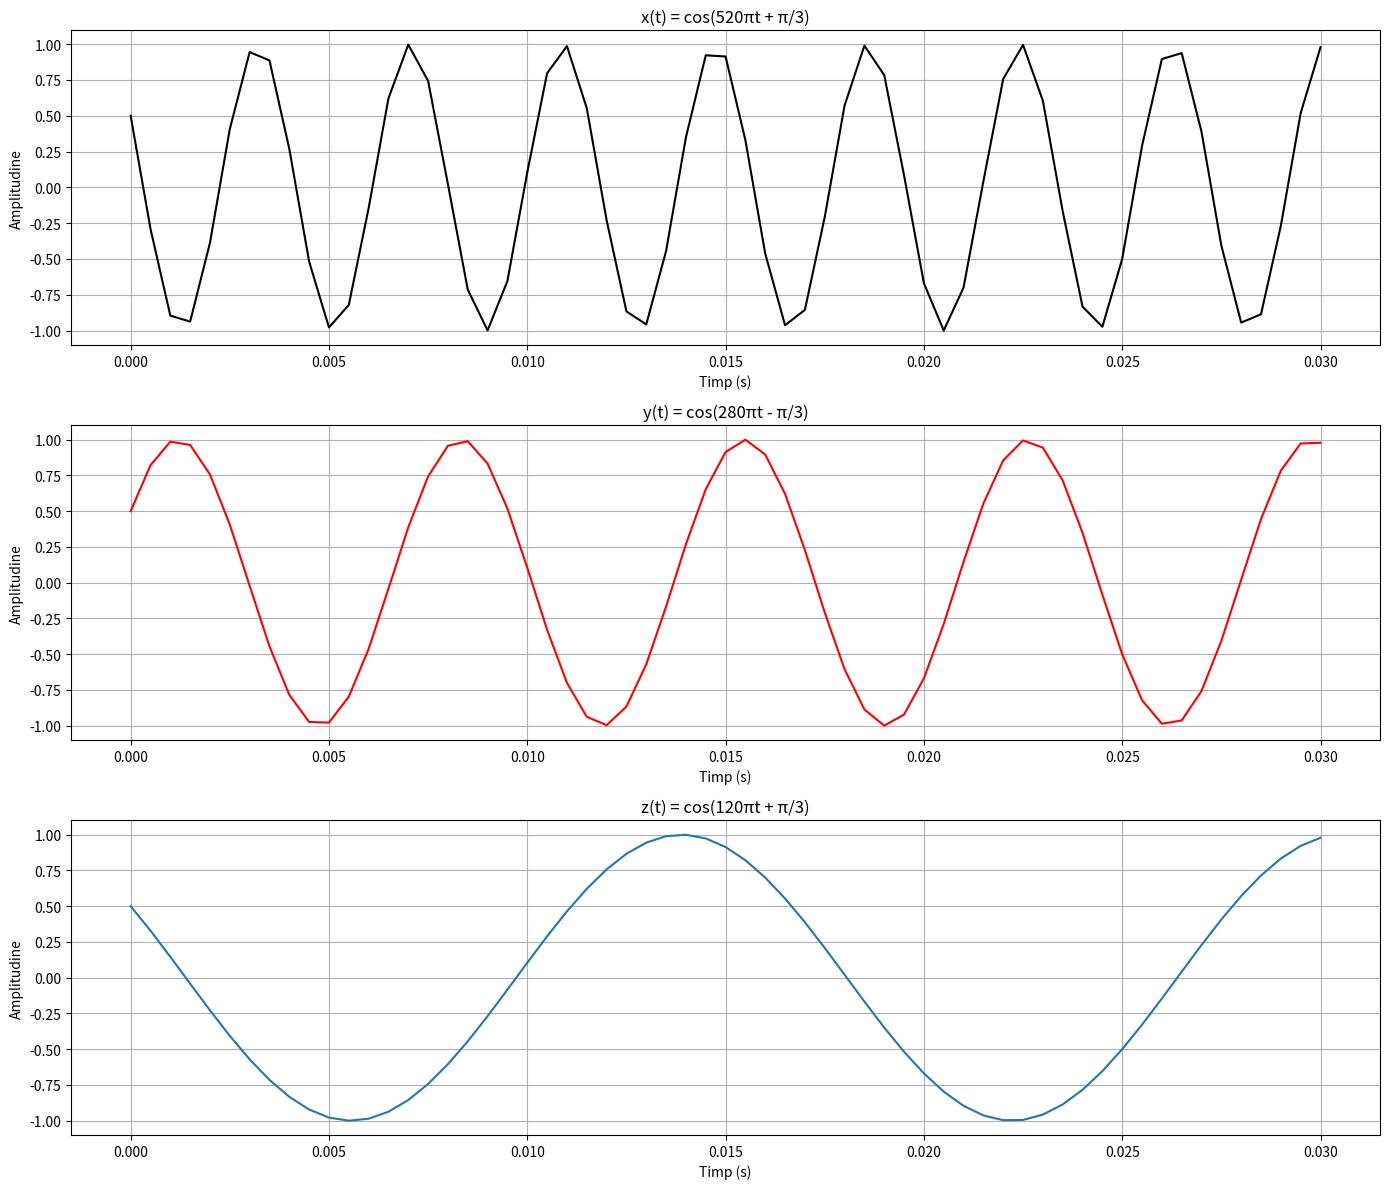

Recreate this plot in Python. (Note: this script raises an exception after producing the figure.)
import numpy as np
import matplotlib.pyplot as plt


#Intervalul de timp cerut în enunt

t = np.arange(0, 0.03 + 0.0005, 0.0005)
#Semnalele continue din enunt

x_t = np.cos(520 * np.pi * t + np.pi/3)
y_t = np.cos(280 * np.pi * t - np.pi/3)
z_t = np.cos(120 * np.pi * t + np.pi/3)


plt.figure(figsize=(14, 12))
plt.subplot(3, 1, 1)
plt.plot(t, x_t, color='black')
plt.title('x(t) = cos(520πt + π/3)')
plt.xlabel('Timp (s)')
plt.ylabel('Amplitudine')
plt.grid(True)

plt.subplot(3, 1, 2)
plt.plot(t, y_t, color='red')
plt.title('y(t) = cos(280πt - π/3)')
plt.xlabel('Timp (s)')
plt.ylabel('Amplitudine')
plt.grid(True)

plt.subplot(3, 1, 3)
plt.plot(t, z_t)
plt.title('z(t) = cos(120πt + π/3)')
plt.xlabel('Timp (s)')
plt.ylabel('Amplitudine')
plt.grid(True)

plt.tight_layout()
plt.show()

#c

# Frecventa de esantionare
f_s = 200  # Hz din enunt
T_s = 1 / f_s  # perioada de esantionare(cu alte cuvinte, inversul frecventei)

n = np.arange(0, 0.03, T_s) # vector de esantionare


#Esantionarea semnalelor
x_n = np.cos(520 * np.pi * n+ np.pi/3)
y_n = np.cos(280 * np.pi * n - np.pi/3)
z_n = np.cos(120 * np.pi * n + np.pi/3)

plt.figure(figsize=(12, 10))

plt.subplot(3, 1, 1)
plt.stem(n, x_n, linefmt='y-', markerfmt='go', basefmt='b-', use_line_collection=True)
plt.title(r'$x[n] = \cos(520\pi n T_s + \pi/3)$')
plt.xlabel('Eșantioane n')
plt.ylabel('Amplitudine')
plt.grid(True)

plt.subplot(3, 1, 2)
plt.stem(n, y_n, linefmt='g-', markerfmt='ro', basefmt='b-', use_line_collection=True)
plt.title(r'$y[n] = \cos(280\pi n T_s - \pi/3)$')
plt.xlabel('Eșantioane n')
plt.ylabel('Amplitudine')
plt.grid(True)

plt.subplot(3, 1, 3)
plt.stem(n, z_n, linefmt='b-', markerfmt='go', basefmt='r-', use_line_collection=True)
plt.title(r'$z[n] = \cos(120\pi n T_s + \pi/3)$')
plt.xlabel('Eșantioane n')
plt.ylabel('Amplitudine')
plt.grid(True)

plt.tight_layout()
plt.show()